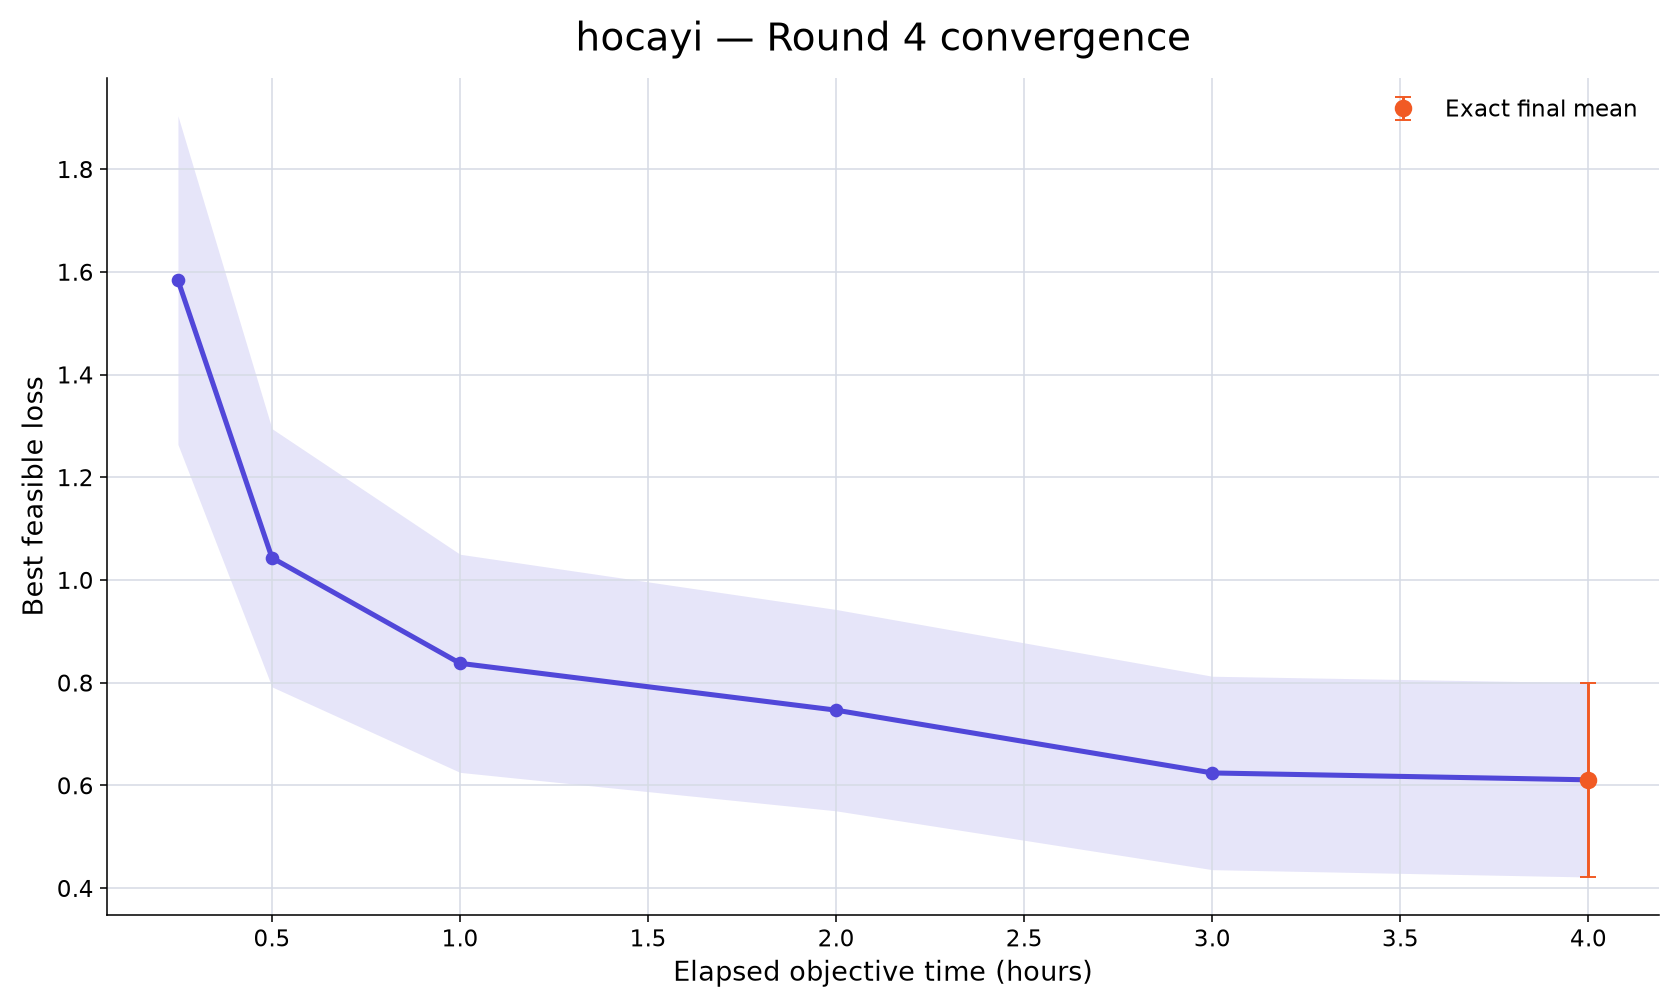

The file beside this chart, header and first rows:
rank, participant_id, elapsed_minutes, runs_with_value, mean_best_feasible_loss, std_best_feasible_loss, sem_best_feasible_loss, median_best_feasible_loss, minimum_best_feasible_loss, maximum_best_feasible_loss, exact_run_count, conservative_upper_bound_run_count, missing_run_count
83, hocayi, 15, 10, 1.584, 1.012, 0.32, 1.23, 0.4781, 3.621, 0, 10, 0
83, hocayi, 30, 10, 1.043, 0.795, 0.2514, 0.7627, 0.4684, 3.128, 0, 10, 0
83, hocayi, 60, 10, 0.8378, 0.6716, 0.2124, 0.6412, 0.4377, 2.689, 0, 10, 0
83, hocayi, 120, 10, 0.7465, 0.62, 0.1961, 0.5855, 0.4083, 2.485, 0, 10, 0
83, hocayi, 180, 10, 0.6243, 0.5955, 0.1883, 0.4292, 0.1701, 2.263, 1, 9, 0
83, hocayi, 240, 10, 0.6109, 0.5984, 0.1892, 0.4261, 0.1697, 2.258, 10, 0, 0
